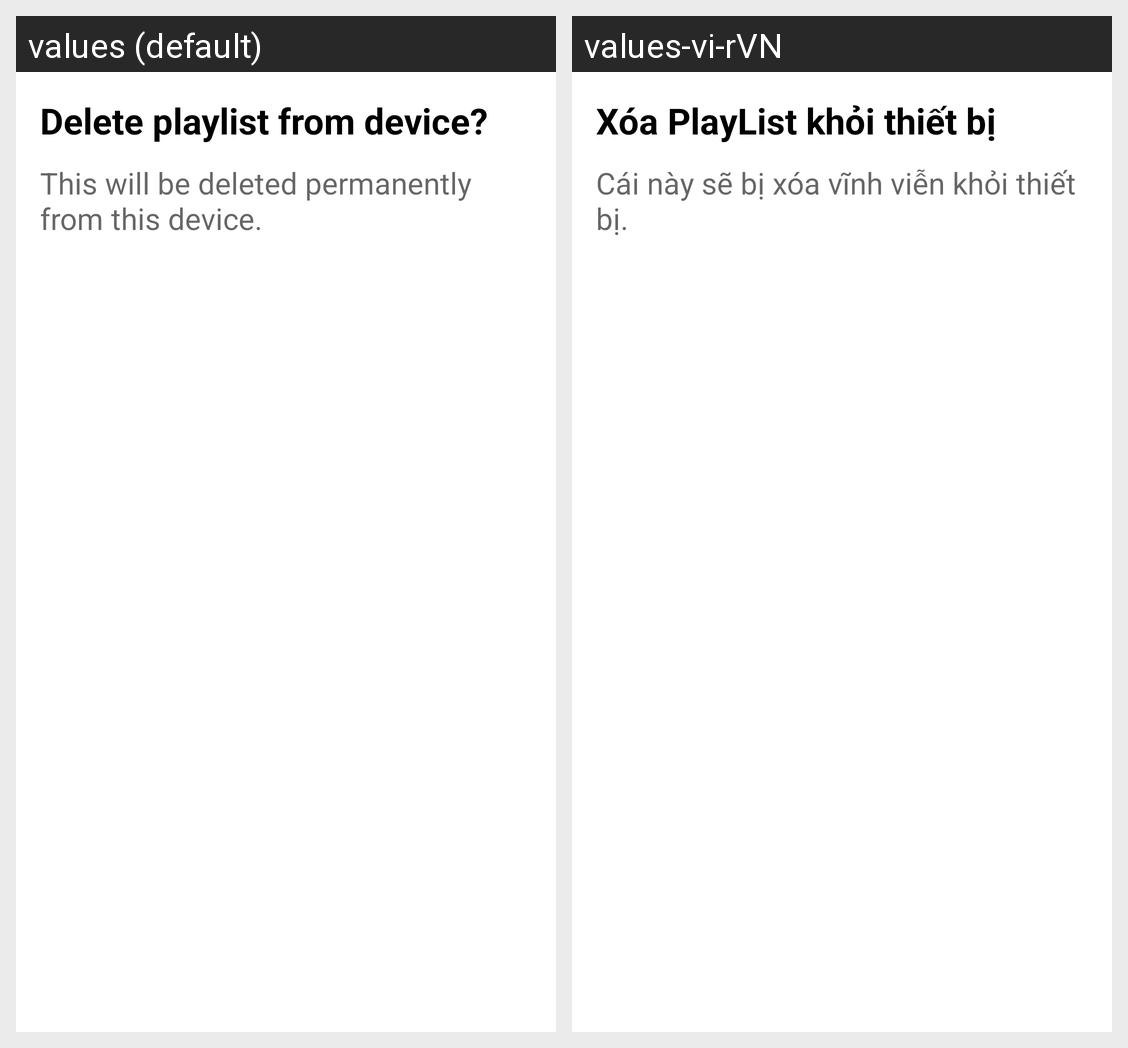

For this localized Android screen grid, give each drawn string resource with its value in every locale shown.
Android screen res/layout/dialog_delete_playlist.xml rendered under 2 locales, left to right: values (default), values-vi-rVN. Device: Nexus 5 (rendered at 1080×1920; each locale shown at half size, 540×960, under a caption strip naming it); theme Theme.MediaPlayerApp.
Strings drawn on this screen, with the default value and each locale's value (text and hints the layout hard-codes, and strings that could not be matched under every locale, appear in the picture but are not listed):

delete_playlist_from_device
  values: Delete playlist from device?
  values-vi-rVN: Xóa PlayList khỏi thiết bị

message_delete
  values: This will be deleted permanently from this device.
  values-vi-rVN: Cái này sẽ bị xóa vĩnh viễn khỏi thiết bị.
